Run: headless pygame with SDL's dummy video driver; simulated clock (each Clock.tick advances the game by its frame time, no real sleeping); random seed 0; keys injected as events and as key.get_pressed() state; no mouse input.
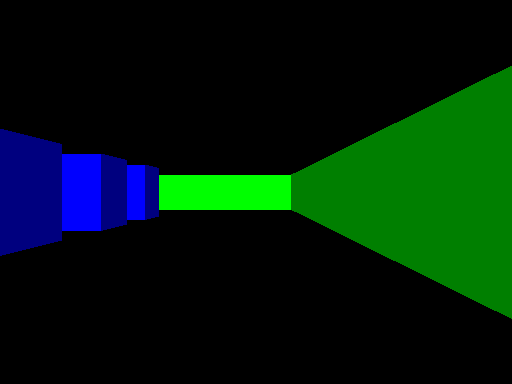
Frame 1 of 3 · flips 1–60 · no input
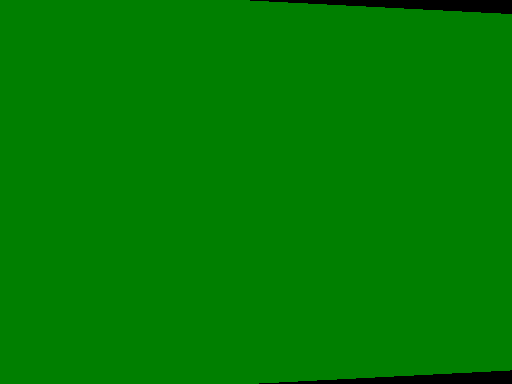
Frame 2 of 3 · flips 61–180 · tapped SPACE, RETURN · held RIGHT (→), D
Frame 3 of 3 · flips 181–300 · held DOWN (↓), S · screen unchanged from frame 2, image omitted

The pygame program that drew these frames:

import pygame
import math

#Per evitare valori pari a 0
EPSILON=0.001 

planeDir = pygame.math.Vector2(0, 0.66)

def render3d():
    surf = pygame.Surface((WIDTH, HEIGHT))
    w = WIDTH
    h = HEIGHT
    posX = player.pos.x
    posY = player.pos.y
    dirX = player.dir.x
    dirY = player.dir.y
    planeX = planeDir.x
    planeY = planeDir.y
    for x in range(WIDTH):
        
        #calculate ray position and direction
        cameraX = 2 * x / float(w) - 1

        rayDirX = dirX + planeX * cameraX + EPSILON
        rayDirY = dirY + planeY * cameraX + EPSILON
        
        mapX = int(posX)
        mapY = int(posY)

        #length of ray from current position to next x or y-side
        sideDistX = 0
        sideDistY = 0

        #length of ray from one x or y-side to next x or y-side
        if rayDirX == 0: deltaDistX = 0.01
        else: deltaDistX = abs(1 / rayDirX)
        
        if rayDirY == 0: deltaDistY = 0.01
        else: deltaDistY = abs(1 / rayDirY)
        perpWallDist = 0
    
        #what direction to step in x or y-direction (either +1 or -1)
        stepX = 0
        stepY = 0

        hit = 0
        side = 0 #was a NS or a EW wall hit?
        #calculate step and initial sideDist
        if (rayDirX < 0): 
            stepX = -1
            sideDistX = (posX - mapX) * deltaDistX
        else:
            stepX = 1
            sideDistX = (mapX + 1.0 - posX) * deltaDistX

        if (rayDirY < 0):
            stepY = -1
            sideDistY = (posY - mapY) * deltaDistY
        else:
            stepY = 1
            sideDistY = (mapY + 1.0 - posY) * deltaDistY
        
        #perform DDA
        while (hit == 0):
        #jump to next map square, OR in x-direction, OR in y-direction
            if (sideDistX < sideDistY):
                sideDistX += deltaDistX
                mapX += stepX
                side = 0
            else:
                sideDistY += deltaDistY
                mapY += stepY
                side = 1

            #Check if ray has hit a wall
            if (worldMap[mapX][mapY] > 0): hit = 1
            
        #Calculate distance projected on camera direction (Euclidean distance will give fisheye effect!)
        if (side == 0): perpWallDist = (mapX - posX + (1 - stepX) / 2) / rayDirX
        else:           perpWallDist = (mapY - posY + (1 - stepY) / 2) / rayDirY

        #Calculate height of line to draw on screen
        lineHeight = int(h / perpWallDist)

        #calculate lowest and highest pixel to fill in current stripe
        drawStart = -lineHeight / 2 + h / 2
        if(drawStart < 0): drawStart = 0
        drawEnd = lineHeight / 2 + h / 2
        if(drawEnd >= h): drawEnd = h - 1

        #choose wall color
        color = (0, 0, 0)
        val = worldMap[mapX][mapY]
        if   val == 0: color = (255, 0, 0)
        elif val == 1: color = (0, 255, 0)
        elif val == 2: color = (0, 255, 0)
        elif val == 3: color = (0, 0, 255)
        elif val == 4: color = (255, 255, 255)
        else: color = (0, 255, 255)
        
        #give x and y sides different brightness
        '''
        if perpWallDist > 15:
            color = (color[0] / 4, color[1] / 4, color[2] / 4)
        elif perpWallDist > 13:
            color = (color[0] / 3, color[1] / 3, color[2] / 3)
        elif perpWallDist > 11:
            color = (color[0] / 2, color[1] / 2, color[2] / 2)
        '''    
        if (side == 1): color = (color[0] / 2, color[1] / 2, color[2] / 2)



        #draw the pixels of the stripe as a vertical line
        pygame.draw.line(surf, color, (x, drawStart), (x, drawEnd))
    
    return surf    


WIDTH = 512
HEIGHT = 384

MAP = [
    [1,1,1,1,1,1,1,1,1,1,1,1,1,1,1,1,1,1,1,1,1,1,1,1],
    [1,0,0,0,0,0,0,0,0,0,0,0,0,0,0,0,0,0,0,0,0,0,0,1],
    [1,0,0,0,0,0,0,0,0,0,0,0,0,0,0,0,0,0,0,0,0,0,0,1],
    [1,0,0,0,0,0,0,0,0,0,0,0,0,0,0,0,0,0,0,0,0,0,0,1],
    [1,0,0,0,0,0,2,2,2,2,2,0,0,0,0,3,0,3,0,3,0,0,0,1],
    [1,0,0,0,0,0,2,0,0,0,2,0,0,0,0,0,0,0,0,0,0,0,0,1],
    [1,0,0,0,0,0,2,0,0,0,2,0,0,0,0,3,0,0,0,3,0,0,0,1],
    [1,0,0,0,0,0,2,0,0,0,2,0,0,0,0,0,0,0,0,0,0,0,0,1],
    [1,0,0,0,0,0,2,2,0,2,2,0,0,0,0,3,0,3,0,3,0,0,0,1],
    [1,0,0,0,0,0,0,0,0,0,0,0,0,0,0,0,0,0,0,0,0,0,0,1],
    [1,0,0,0,0,0,0,0,0,0,0,0,0,0,0,0,0,0,0,0,0,0,0,1],
    [1,0,0,0,0,0,0,0,0,0,0,0,0,0,0,0,0,0,0,0,0,0,0,1],
    [1,0,0,0,0,0,0,0,0,0,0,0,0,0,0,0,0,0,0,0,0,0,0,1],
    [1,0,0,0,0,0,0,0,0,0,0,0,0,0,0,0,0,0,0,0,0,0,0,1],
    [1,0,0,0,0,0,0,0,0,0,0,0,0,0,0,0,0,0,0,0,0,0,0,1],
    [1,0,0,0,0,0,0,0,0,0,0,0,0,0,0,0,0,0,0,0,0,0,0,1],
    [1,4,4,4,4,4,4,4,4,0,0,0,0,0,0,0,0,0,0,0,0,0,0,1],
    [1,4,0,4,0,0,0,0,4,0,0,0,0,0,0,0,0,0,0,0,0,0,0,1],
    [1,4,0,0,0,0,5,0,4,0,0,0,0,0,0,0,0,0,0,0,0,0,0,1],
    [1,4,0,4,0,0,0,0,4,0,0,0,0,0,0,0,0,0,0,0,0,0,0,1],
    [1,4,0,4,4,4,4,4,4,0,0,0,0,0,0,0,0,0,0,0,0,0,0,1],
    [1,4,0,0,0,0,0,0,0,0,0,0,0,0,0,0,0,0,0,0,0,0,0,1],
    [1,4,4,4,4,4,4,4,4,0,0,0,0,0,0,0,0,0,0,0,0,0,0,1],
    [1,1,1,1,1,1,1,1,1,1,1,1,1,1,1,1,1,1,1,1,1,1,1,1]
]

worldMap = MAP

MAP_ROWS = len(MAP)
MAP_COLS = len(MAP[0])

BLOCK_SIZE = WIDTH / MAP_COLS

RED = (255,0,0)
GREEN = (0,255,0)

FPS = 60

pygame.init()
screen=pygame.display.set_mode((WIDTH, HEIGHT))
clock = pygame.time.Clock()
mainloop = True   

player = type('', (), {})
player.pos = pygame.math.Vector2(12, 22)
player.dir = pygame.math.Vector2(-1, 0).normalize()
player.vision = type('', (), {})
player.vision.fov = 60
player.vision.distance = 100
player.speed = 10

while mainloop:
    # Do not go faster than this framerate.
    milliseconds = clock.tick(FPS) 
    delta_time = milliseconds / 1000.0
    
    for event in pygame.event.get():
        # User presses QUIT-button.
        if event.type == pygame.QUIT:
            mainloop = False
           
    keys = pygame.key.get_pressed()
   
    if keys[pygame.K_UP]:
        new_pos = player.pos + player.speed * player.dir * delta_time
        #RAW Collision System
        cell_col = int(new_pos.x / BLOCK_SIZE)
        cell_row = int(new_pos.y / BLOCK_SIZE)
        value = MAP[cell_row][cell_col]
        #if value == 0:
        player.pos = new_pos
    
    if keys[pygame.K_LEFT]:
        rot_speed = player.speed * delta_time
        player.dir = player.dir.rotate(rot_speed*5)
        planeDir = planeDir.rotate(rot_speed*5)
    if keys[pygame.K_RIGHT]:
        rot_speed = player.speed * delta_time
        player.dir = player.dir.rotate(-rot_speed*5)
        planeDir = planeDir.rotate(-rot_speed*5)
                
    # Print framerate and playtime in titlebar.
    text = "FPS: {0:.3f} DELTA: {1:.3f}".format(clock.get_fps(), delta_time)
    pygame.display.set_caption(text)
    screen.fill((200, 200, 200))

    surf3d = render3d()

    screen.blit(surf3d, (0, 0))
   
    #Update Pygame display.
    pygame.display.flip()

pygame.quit()
